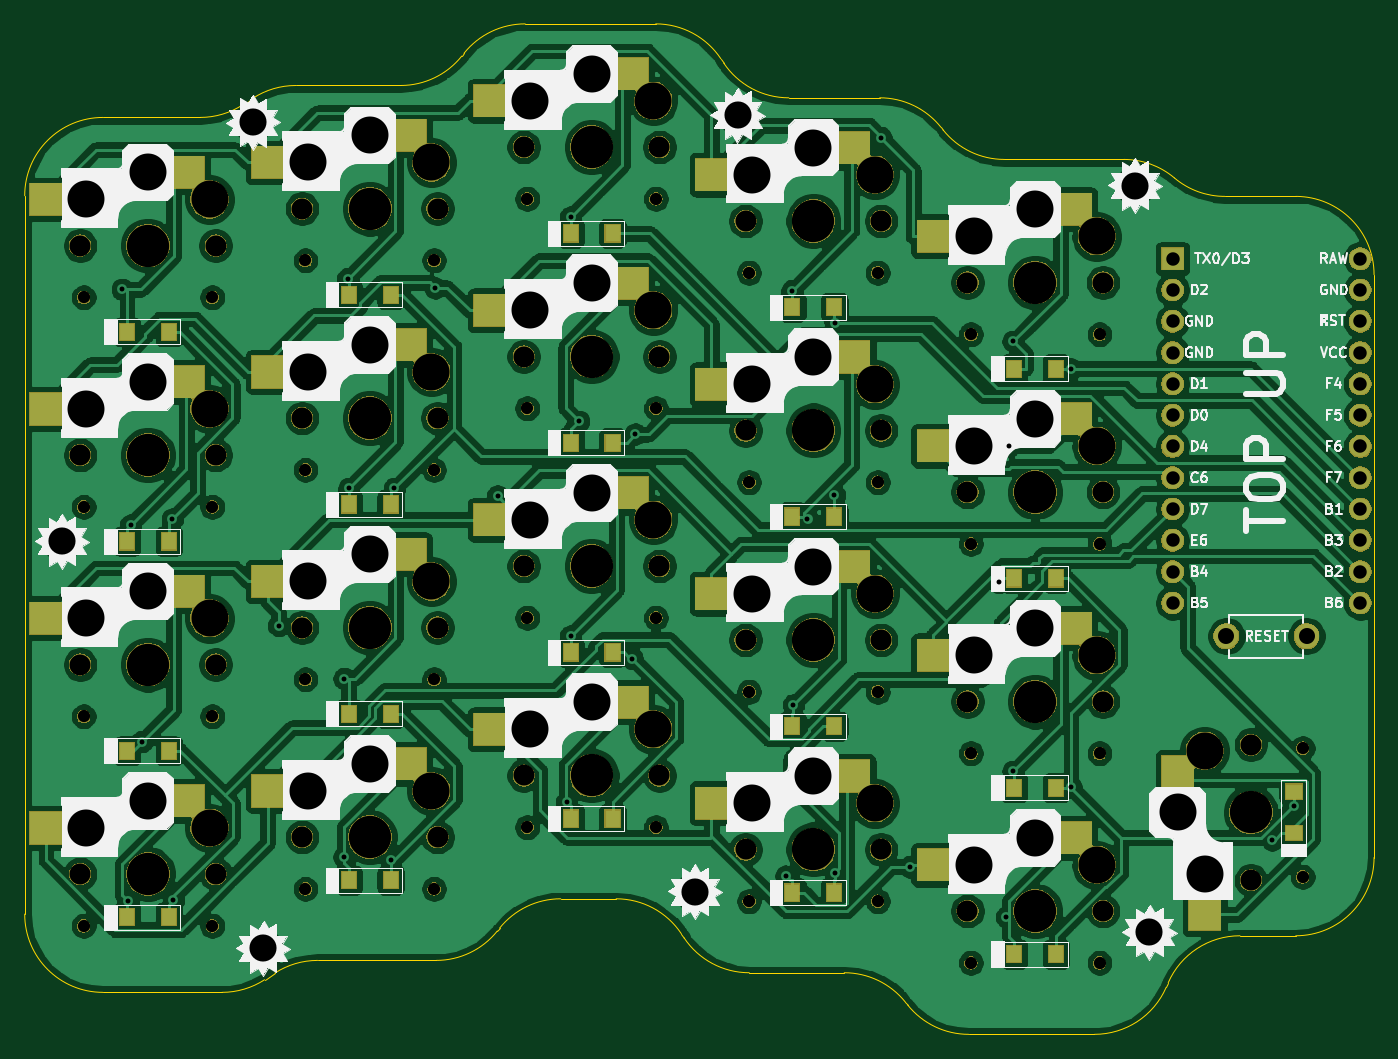
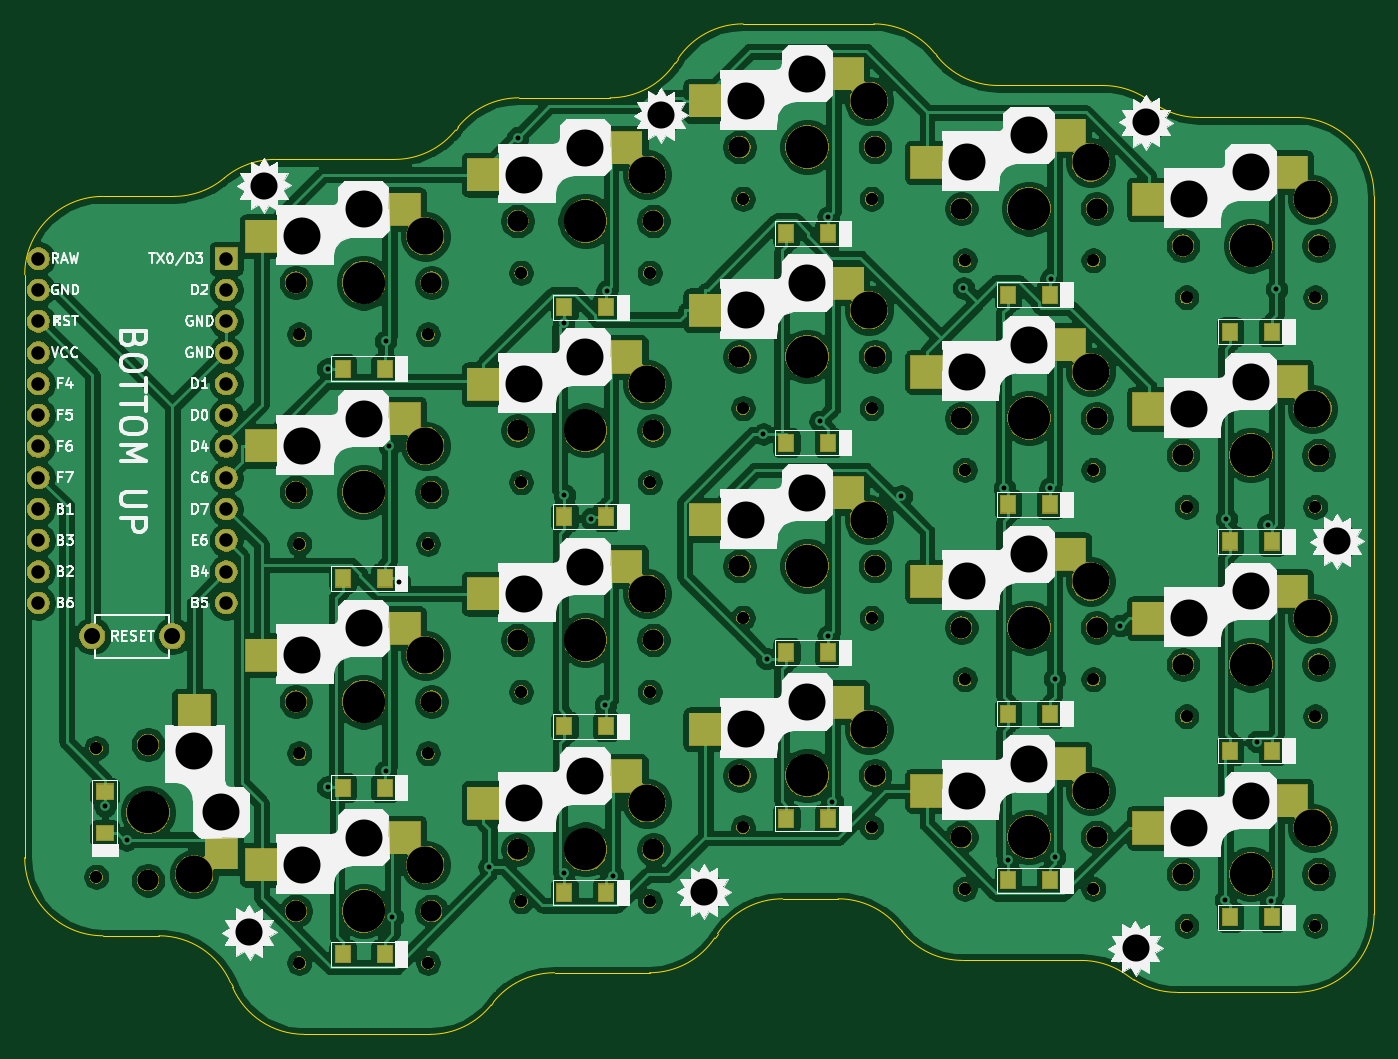
Circuit board: 11 layer files. Board 109.5 x 82.0 mm.
- bottom_copper: splitreus-B_Cu.gbr (433003 bytes)
- bottom_mask: splitreus-B_Mask.gbr (228349 bytes)
- paste: splitreus-B_Paste.gbr (3065 bytes)
- bottom_silk: splitreus-B_SilkS.gbr (77560 bytes)
- outline: splitreus-Edge_Cuts.gbr (3341 bytes)
- top_copper: splitreus-F_Cu.gbr (420369 bytes)
- top_mask: splitreus-F_Mask.gbr (228364 bytes)
- paste: splitreus-F_Paste.gbr (2147 bytes)
- top_silk: splitreus-F_SilkS.gbr (70628 bytes)
- drill: splitreus-NPTH.drl (2553 bytes)
- drill: splitreus-PTH.drl (1352 bytes)

=== bottom_copper: splitreus-B_Cu.gbr (433003 bytes, source omitted) ===
=== bottom_mask: splitreus-B_Mask.gbr (228349 bytes, source omitted) ===
=== paste: splitreus-B_Paste.gbr ===
G04 #@! TF.GenerationSoftware,KiCad,Pcbnew,(5.1.4)-1*
G04 #@! TF.CreationDate,2021-06-12T13:41:32-04:00*
G04 #@! TF.ProjectId,splitreus,73706c69-7472-4657-9573-2e6b69636164,1*
G04 #@! TF.SameCoordinates,Original*
G04 #@! TF.FileFunction,Paste,Bot*
G04 #@! TF.FilePolarity,Positive*
%FSLAX46Y46*%
G04 Gerber Fmt 4.6, Leading zero omitted, Abs format (unit mm)*
G04 Created by KiCad (PCBNEW (5.1.4)-1) date 2021-06-12 13:41:32*
%MOMM*%
%LPD*%
G04 APERTURE LIST*
%ADD10R,2.600000X2.600000*%
%ADD11R,1.200000X1.400000*%
%ADD12R,1.400000X1.200000*%
G04 APERTURE END LIST*
D10*
X103750000Y-54725000D03*
X101550000Y-66275000D03*
X98275000Y-67250000D03*
X86725000Y-65050000D03*
X98275000Y-50250000D03*
X86725000Y-48050000D03*
X98275000Y-33250000D03*
X86725000Y-31050000D03*
X98275000Y-16250000D03*
X86725000Y-14050000D03*
X80275000Y-62250000D03*
X68725000Y-60050000D03*
X80275000Y-45250000D03*
X68725000Y-43050000D03*
X80275000Y-28250000D03*
X68725000Y-26050000D03*
X80275000Y-11250000D03*
X68725000Y-9050000D03*
X62275000Y-56250000D03*
X50725000Y-54050000D03*
X62275000Y-39250000D03*
X50725000Y-37050000D03*
X62275000Y-22250000D03*
X50725000Y-20050000D03*
X62275000Y-5250000D03*
X50725000Y-3050000D03*
X44275000Y-61250000D03*
X32725000Y-59050000D03*
X44275000Y-44250000D03*
X32725000Y-42050000D03*
X44275000Y-27250000D03*
X32725000Y-25050000D03*
X44275000Y-10250000D03*
X32725000Y-8050000D03*
X26275000Y-64250000D03*
X14725000Y-62050000D03*
X26275000Y-47250000D03*
X14725000Y-45050000D03*
X26275000Y-30250000D03*
X14725000Y-28050000D03*
X26275000Y-13250000D03*
X14725000Y-11050000D03*
D11*
X73700000Y-22000000D03*
D12*
X111000000Y-64700000D03*
X111000000Y-64700000D03*
X111000000Y-61300000D03*
D11*
X88300000Y-74500000D03*
X88300000Y-74500000D03*
X91700000Y-74500000D03*
X88300000Y-61000000D03*
X88300000Y-61000000D03*
X91700000Y-61000000D03*
X88300000Y-44000000D03*
X88300000Y-44000000D03*
X91700000Y-44000000D03*
X88300000Y-27000000D03*
X88300000Y-27000000D03*
X91700000Y-27000000D03*
X70300000Y-69500000D03*
X70300000Y-69500000D03*
X73700000Y-69500000D03*
X70300000Y-56000000D03*
X70300000Y-56000000D03*
X73700000Y-56000000D03*
X70300000Y-39000000D03*
X70300000Y-39000000D03*
X73700000Y-39000000D03*
X52300000Y-63500000D03*
X52300000Y-63500000D03*
X55700000Y-63500000D03*
X52300000Y-50000000D03*
X52300000Y-50000000D03*
X55700000Y-50000000D03*
X52300000Y-33000000D03*
X52300000Y-33000000D03*
X55700000Y-33000000D03*
X52300000Y-16000000D03*
X52300000Y-16000000D03*
X55700000Y-16000000D03*
X34300000Y-68500000D03*
X34300000Y-68500000D03*
X37700000Y-68500000D03*
X34300000Y-55000000D03*
X34300000Y-55000000D03*
X37700000Y-55000000D03*
X34300000Y-38000000D03*
X34300000Y-38000000D03*
X37700000Y-38000000D03*
X34300000Y-21000000D03*
X34300000Y-21000000D03*
X37700000Y-21000000D03*
X16300000Y-71500000D03*
X16300000Y-71500000D03*
X19700000Y-71500000D03*
X16300000Y-58000000D03*
X16300000Y-58000000D03*
X19700000Y-58000000D03*
X16300000Y-41000000D03*
X16300000Y-41000000D03*
X19700000Y-41000000D03*
X16300000Y-24000000D03*
X16300000Y-24000000D03*
X19700000Y-24000000D03*
M02*

=== bottom_silk: splitreus-B_SilkS.gbr (77560 bytes, source omitted) ===
=== outline: splitreus-Edge_Cuts.gbr ===
G04 #@! TF.GenerationSoftware,KiCad,Pcbnew,(5.1.4)-1*
G04 #@! TF.CreationDate,2021-06-12T13:41:32-04:00*
G04 #@! TF.ProjectId,splitreus,73706c69-7472-4657-9573-2e6b69636164,1*
G04 #@! TF.SameCoordinates,Original*
G04 #@! TF.FileFunction,Profile,NP*
%FSLAX46Y46*%
G04 Gerber Fmt 4.6, Leading zero omitted, Abs format (unit mm)*
G04 Created by KiCad (PCBNEW (5.1.4)-1) date 2021-06-12 13:41:32*
%MOMM*%
%LPD*%
G04 APERTURE LIST*
%ADD10C,0.050000*%
G04 APERTURE END LIST*
D10*
X8000000Y-12949999D02*
X8000000Y-71249999D01*
X105394441Y-13007145D02*
G75*
G02X101295661Y-11507145I0J6350000D01*
G01*
X111149999Y-13007145D02*
X105394441Y-13007145D01*
X97196881Y-10007145D02*
G75*
G02X101295661Y-11507145I-1J-6350000D01*
G01*
X79464674Y-78390332D02*
X79651576Y-78623959D01*
X74506157Y-76007145D02*
G75*
G02X79464674Y-78390332I0J-6350000D01*
G01*
X66792865Y-76007145D02*
X74506157Y-76007145D01*
X66792865Y-76007145D02*
G75*
G02X61509346Y-73179491I0J6350000D01*
G01*
X61279551Y-72834799D02*
X61509346Y-73179491D01*
X55996032Y-70007145D02*
G75*
G02X61279551Y-72834799I-1J-6350000D01*
G01*
X51493842Y-70007145D02*
X55996031Y-70007145D01*
X46535325Y-72390331D02*
G75*
G02X51493842Y-70007145I4958517J-3966814D01*
G01*
X46348423Y-72623959D02*
X46535325Y-72390332D01*
X46348423Y-72623959D02*
G75*
G02X41389906Y-75007145I-4958517J3966814D01*
G01*
X31765323Y-75007145D02*
X41389906Y-75007145D01*
X28311341Y-76028683D02*
G75*
G02X31765323Y-75007145I3453982J-5328462D01*
G01*
X27463197Y-76578462D02*
X28311342Y-76028683D01*
X27463197Y-76578462D02*
G75*
G02X24009215Y-77600000I-3453982J5328463D01*
G01*
X14350000Y-77600000D02*
X24009215Y-77600000D01*
X14350000Y-77599999D02*
G75*
G02X8000000Y-71249999I0J6350000D01*
G01*
X7999999Y-12949998D02*
G75*
G02X14350000Y-6599999I6350000J-1D01*
G01*
X22234676Y-6599999D02*
X14350000Y-6599999D01*
X25688658Y-5578461D02*
G75*
G02X22234676Y-6599999I-3453982J5328462D01*
G01*
X26536802Y-5028683D02*
X25688657Y-5578462D01*
X26536802Y-5028683D02*
G75*
G02X29990784Y-4007145I3453982J-5328462D01*
G01*
X38506157Y-4007145D02*
X29990784Y-4007145D01*
X43464673Y-1623959D02*
G75*
G02X38506157Y-4007145I-4958516J3966813D01*
G01*
X43651576Y-1390332D02*
X43464674Y-1623959D01*
X43651577Y-1390332D02*
G75*
G02X48610093Y992854I4958516J-3966813D01*
G01*
X59207134Y992854D02*
X48610093Y992854D01*
X59207134Y992855D02*
G75*
G02X64490653Y-1834799I0J-6350000D01*
G01*
X64720448Y-2179491D02*
X64490653Y-1834799D01*
X70003967Y-5007146D02*
G75*
G02X64720448Y-2179491I1J6350000D01*
G01*
X77389906Y-5007145D02*
X70003968Y-5007145D01*
X77389906Y-5007145D02*
G75*
G02X82348423Y-7390332I0J-6350000D01*
G01*
X82535325Y-7623959D02*
X82348423Y-7390332D01*
X87493842Y-10007145D02*
G75*
G02X82535325Y-7623959I0J6350000D01*
G01*
X97196880Y-10007145D02*
X87493842Y-10007145D01*
X111149999Y-13007145D02*
G75*
G02X117499999Y-19357145I0J-6350000D01*
G01*
X117499999Y-66657145D02*
X117499999Y-19357145D01*
X117499999Y-66657145D02*
G75*
G02X111149999Y-73007145I-6350000J0D01*
G01*
X106615045Y-73007145D02*
X111149999Y-73007145D01*
X100797446Y-76811945D02*
G75*
G02X106615045Y-73007145I5817599J-2545200D01*
G01*
X100626646Y-77202345D02*
X100797446Y-76811946D01*
X100626646Y-77202345D02*
G75*
G02X94809047Y-81007145I-5817599J2545200D01*
G01*
X84610093Y-81007145D02*
X94809047Y-81007145D01*
X84610093Y-81007145D02*
G75*
G02X79651576Y-78623959I0J6350000D01*
G01*
M02*

=== top_copper: splitreus-F_Cu.gbr (420369 bytes, source omitted) ===
=== top_mask: splitreus-F_Mask.gbr (228364 bytes, source omitted) ===
=== paste: splitreus-F_Paste.gbr ===
G04 #@! TF.GenerationSoftware,KiCad,Pcbnew,(5.1.4)-1*
G04 #@! TF.CreationDate,2021-06-12T13:41:32-04:00*
G04 #@! TF.ProjectId,splitreus,73706c69-7472-4657-9573-2e6b69636164,1*
G04 #@! TF.SameCoordinates,Original*
G04 #@! TF.FileFunction,Paste,Top*
G04 #@! TF.FilePolarity,Positive*
%FSLAX46Y46*%
G04 Gerber Fmt 4.6, Leading zero omitted, Abs format (unit mm)*
G04 Created by KiCad (PCBNEW (5.1.4)-1) date 2021-06-12 13:41:32*
%MOMM*%
%LPD*%
G04 APERTURE LIST*
%ADD10R,2.600000X2.600000*%
%ADD11R,1.200000X1.400000*%
%ADD12R,1.400000X1.200000*%
G04 APERTURE END LIST*
D10*
X103750000Y-71275000D03*
X101550000Y-59725000D03*
X81725000Y-67250000D03*
X93275000Y-65050000D03*
X81725000Y-50250000D03*
X93275000Y-48050000D03*
X81725000Y-33250000D03*
X93275000Y-31050000D03*
X81725000Y-16250000D03*
X93275000Y-14050000D03*
X63725000Y-62250000D03*
X75275000Y-60050000D03*
X63725000Y-45250000D03*
X75275000Y-43050000D03*
X63725000Y-28250000D03*
X75275000Y-26050000D03*
X63725000Y-11250000D03*
X75275000Y-9050000D03*
X45725000Y-56250000D03*
X57275000Y-54050000D03*
X45725000Y-39250000D03*
X57275000Y-37050000D03*
X45725000Y-22250000D03*
X57275000Y-20050000D03*
X45725000Y-5250000D03*
X57275000Y-3050000D03*
X27725000Y-61250000D03*
X39275000Y-59050000D03*
X27725000Y-44250000D03*
X39275000Y-42050000D03*
X27725000Y-27250000D03*
X39275000Y-25050000D03*
X27725000Y-10250000D03*
X39275000Y-8050000D03*
X9725000Y-64250000D03*
X21275000Y-62050000D03*
X9725000Y-47250000D03*
X21275000Y-45050000D03*
X9725000Y-30250000D03*
X21275000Y-28050000D03*
X9725000Y-13250000D03*
X21275000Y-11050000D03*
D11*
X70300000Y-22000000D03*
X70300000Y-22000000D03*
X73700000Y-22000000D03*
D12*
X111000000Y-61300000D03*
D11*
X91700000Y-74500000D03*
X91700000Y-61000000D03*
X91700000Y-44000000D03*
X91700000Y-27000000D03*
X73700000Y-69500000D03*
X73700000Y-56000000D03*
X73700000Y-39000000D03*
X55700000Y-63500000D03*
X55700000Y-50000000D03*
X55700000Y-33000000D03*
X55700000Y-16000000D03*
X37700000Y-68500000D03*
X37700000Y-55000000D03*
X37700000Y-38000000D03*
X37700000Y-21000000D03*
X19700000Y-71500000D03*
X19700000Y-58000000D03*
X19700000Y-41000000D03*
X19700000Y-24000000D03*
M02*

=== top_silk: splitreus-F_SilkS.gbr (70628 bytes, source omitted) ===
=== drill: splitreus-NPTH.drl ===
M48
; DRILL file {KiCad (5.1.4)-1} date 06/12/21 13:41:30
; FORMAT={-:-/ absolute / metric / decimal}
; #@! TF.CreationDate,2021-06-12T13:41:30-04:00
; #@! TF.GenerationSoftware,Kicad,Pcbnew,(5.1.4)-1
; #@! TF.FileFunction,NonPlated,1,2,NPTH
FMAT,2
METRIC
T1C0.991
T2C1.702
T3C2.200
T4C3.000
T5C3.429
%
G90
G05
T1
X12.78Y-55.2
X23.22Y-55.2
X84.78Y-58.2
X95.22Y-58.2
X30.78Y-52.2
X41.22Y-52.2
X48.78Y-30.2
X59.22Y-30.2
X48.78Y-47.2
X59.22Y-47.2
X84.78Y-24.2
X95.22Y-24.2
X84.78Y-41.2
X95.22Y-41.2
X66.78Y-19.2
X77.22Y-19.2
X12.78Y-21.2
X23.22Y-21.2
X66.78Y-36.2
X77.22Y-36.2
X12.78Y-38.2
X23.22Y-38.2
X30.78Y-18.2
X41.22Y-18.2
X30.78Y-69.2
X41.22Y-69.2
X48.78Y-64.2
X59.22Y-64.2
X12.78Y-72.2
X23.22Y-72.2
X84.78Y-75.2
X95.22Y-75.2
X66.78Y-53.2
X77.22Y-53.2
X111.7Y-57.78
X111.7Y-68.22
X30.78Y-35.2
X41.22Y-35.2
X48.78Y-13.2
X59.22Y-13.2
X66.78Y-70.2
X77.22Y-70.2
T2
X12.5Y-51.0
X23.5Y-51.0
X84.5Y-54.0
X95.5Y-54.0
X30.5Y-48.0
X41.5Y-48.0
X48.5Y-26.0
X59.5Y-26.0
X48.5Y-43.0
X59.5Y-43.0
X84.5Y-20.0
X95.5Y-20.0
X84.5Y-37.0
X95.5Y-37.0
X66.5Y-15.0
X77.5Y-15.0
X12.5Y-17.0
X23.5Y-17.0
X66.5Y-32.0
X77.5Y-32.0
X12.5Y-34.0
X23.5Y-34.0
X30.5Y-14.0
X41.5Y-14.0
X30.5Y-65.0
X41.5Y-65.0
X48.5Y-60.0
X59.5Y-60.0
X12.5Y-68.0
X23.5Y-68.0
X84.5Y-71.0
X95.5Y-71.0
X66.5Y-49.0
X77.5Y-49.0
X107.5Y-57.5
X107.5Y-68.5
X30.5Y-31.0
X41.5Y-31.0
X48.5Y-9.0
X59.5Y-9.0
X66.5Y-66.0
X77.5Y-66.0
T3
X27.358Y-74.038
X65.85Y-6.425
X62.368Y-69.448
X98.1Y-12.145
X99.268Y-72.728
X11.0Y-41.0
X26.5Y-7.0
T4
X49.0Y-5.25
X54.0Y-3.05
X59.0Y-5.25
X67.0Y-62.25
X72.0Y-60.05
X77.0Y-62.25
X13.0Y-47.25
X18.0Y-45.05
X23.0Y-47.25
X85.0Y-50.25
X90.0Y-48.05
X95.0Y-50.25
X31.0Y-44.25
X36.0Y-42.05
X41.0Y-44.25
X49.0Y-22.25
X54.0Y-20.05
X59.0Y-22.25
X49.0Y-39.25
X54.0Y-37.05
X59.0Y-39.25
X85.0Y-16.25
X90.0Y-14.05
X95.0Y-16.25
X85.0Y-33.25
X90.0Y-31.05
X95.0Y-33.25
X67.0Y-11.25
X72.0Y-9.05
X77.0Y-11.25
X13.0Y-13.25
X18.0Y-11.05
X23.0Y-13.25
X67.0Y-28.25
X72.0Y-26.05
X77.0Y-28.25
X13.0Y-30.25
X18.0Y-28.05
X23.0Y-30.25
X31.0Y-10.25
X36.0Y-8.05
X41.0Y-10.25
X31.0Y-61.25
X36.0Y-59.05
X41.0Y-61.25
X49.0Y-56.25
X54.0Y-54.05
X59.0Y-56.25
X13.0Y-64.25
X18.0Y-62.05
X23.0Y-64.25
X85.0Y-67.25
X90.0Y-65.05
X95.0Y-67.25
X67.0Y-45.25
X72.0Y-43.05
X77.0Y-45.25
X101.55Y-63.0
X103.75Y-58.0
X103.75Y-68.0
X31.0Y-27.25
X36.0Y-25.05
X41.0Y-27.25
T5
X54.0Y-9.0
X72.0Y-66.0
X18.0Y-51.0
X90.0Y-54.0
X36.0Y-48.0
X54.0Y-26.0
X54.0Y-43.0
X90.0Y-20.0
X90.0Y-37.0
X72.0Y-15.0
X18.0Y-17.0
X72.0Y-32.0
X18.0Y-34.0
X36.0Y-14.0
X36.0Y-65.0
X54.0Y-60.0
X18.0Y-68.0
X90.0Y-71.0
X72.0Y-49.0
X107.5Y-63.0
X36.0Y-31.0
T0
M30

=== drill: splitreus-PTH.drl ===
M48
; DRILL file {KiCad (5.1.4)-1} date 06/12/21 13:41:30
; FORMAT={-:-/ absolute / metric / decimal}
; #@! TF.CreationDate,2021-06-12T13:41:30-04:00
; #@! TF.GenerationSoftware,Kicad,Pcbnew,(5.1.4)-1
; #@! TF.FileFunction,Plated,1,2,PTH
FMAT,2
METRIC
T1C0.400
T2C1.092
T3C1.300
%
G90
G05
T1
X15.922Y-20.553
X16.402Y-70.193
X16.6Y-39.675
X17.516Y-57.247
X19.977Y-39.175
X20.065Y-70.11
X28.612Y-47.835
X33.922Y-52.133
X33.922Y-66.597
X34.215Y-19.687
X34.3Y-36.693
X37.734Y-66.881
X38.005Y-36.692
X41.321Y-20.425
X46.367Y-37.335
X51.971Y-62.145
X52.3Y-14.686
X52.3Y-48.67
X52.956Y-31.261
X57.3Y-50.513
X57.555Y-32.301
X69.785Y-68.17
X70.265Y-20.657
X70.385Y-54.262
X71.523Y-39.161
X73.7Y-37.245
X73.733Y-67.881
X73.774Y-23.302
X77.499Y-8.243
X79.813Y-67.407
X87.09Y-44.324
X87.667Y-71.481
X87.914Y-33.268
X88.217Y-24.764
X88.217Y-59.661
X92.912Y-27.0
X92.914Y-60.918
X109.231Y-65.219
X111.0Y-62.509
T2
X101.148Y-18.058
X101.148Y-20.598
X101.148Y-23.138
X101.148Y-25.678
X101.148Y-28.218
X101.148Y-30.758
X101.148Y-33.298
X101.148Y-35.838
X101.148Y-38.378
X101.148Y-40.918
X101.148Y-43.458
X101.148Y-45.998
X116.388Y-18.058
X116.388Y-20.598
X116.388Y-23.138
X116.388Y-25.678
X116.388Y-28.218
X116.388Y-30.758
X116.388Y-33.298
X116.388Y-35.838
X116.388Y-38.378
X116.388Y-40.918
X116.388Y-43.458
X116.388Y-45.998
T3
X105.518Y-48.688
X112.018Y-48.688
T0
M30
